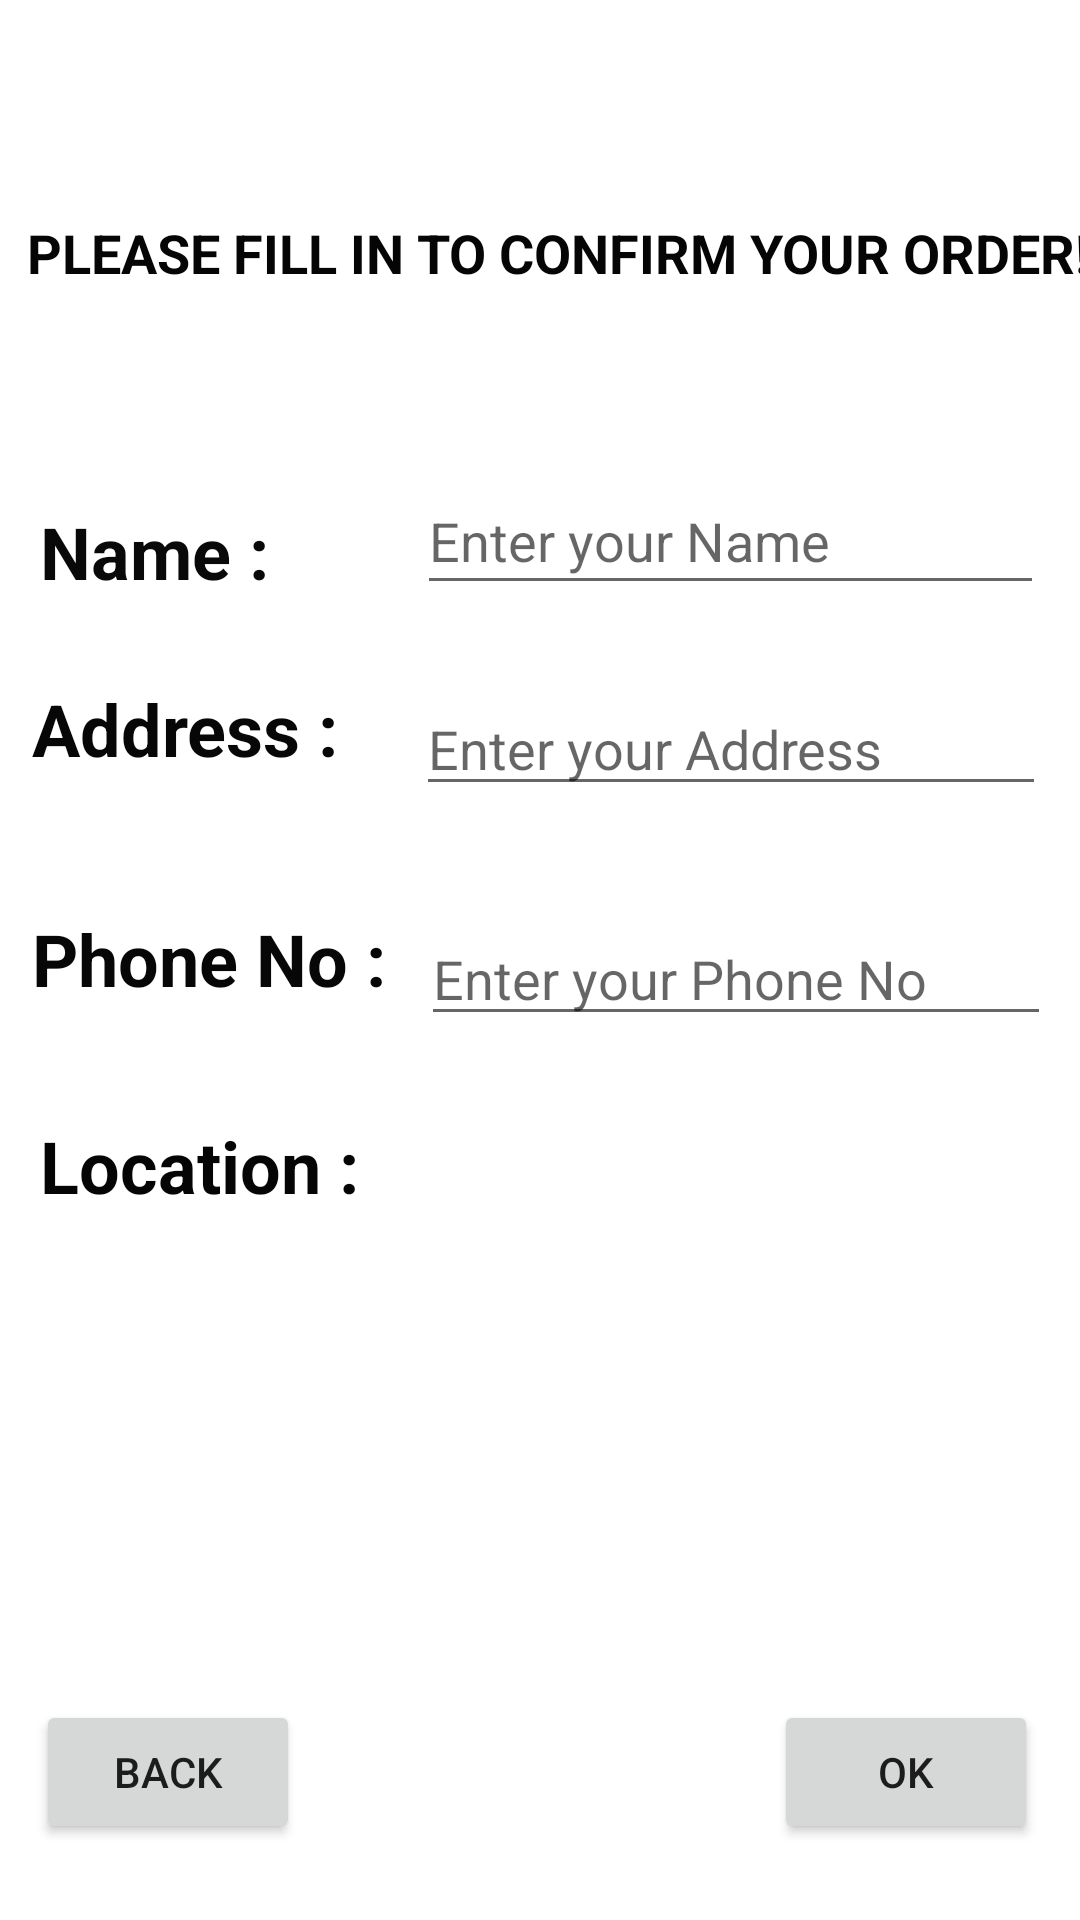

Android layout source for this screen:
<!-- AndroidManifest.xml: application theme Theme.MidPoint1 -->
<!-- res/layout/activity_comfirmorder.xml -->
<?xml version="1.0" encoding="utf-8"?>
<androidx.constraintlayout.widget.ConstraintLayout xmlns:android="http://schemas.android.com/apk/res/android"
    xmlns:app="http://schemas.android.com/apk/res-auto"
    xmlns:tools="http://schemas.android.com/tools"
    android:layout_width="match_parent"
    android:layout_height="match_parent"
    tools:context=".Comfirmorder">

    <EditText
        android:id="@+id/edtxtname"
        android:layout_width="209dp"
        android:layout_height="46dp"
        android:ems="10"
        android:hint="Enter your Name"
        android:inputType="textPersonName"
        app:layout_constraintBottom_toBottomOf="parent"
        app:layout_constraintEnd_toEndOf="parent"
        app:layout_constraintHorizontal_bias="0.92"
        app:layout_constraintStart_toStartOf="parent"
        app:layout_constraintTop_toTopOf="parent"
        app:layout_constraintVertical_bias="0.262" />

    <EditText
        android:id="@+id/edtxtaddress"
        android:layout_width="wrap_content"
        android:layout_height="wrap_content"
        android:ems="10"
        android:hint="Enter your Address"
        android:inputType="textPersonName"
        app:layout_constraintBottom_toBottomOf="parent"
        app:layout_constraintEnd_toEndOf="parent"
        app:layout_constraintHorizontal_bias="0.925"
        app:layout_constraintStart_toStartOf="parent"
        app:layout_constraintTop_toTopOf="parent"
        app:layout_constraintVertical_bias="0.38" />

    <TextView
        android:id="@+id/txtnameuser"
        android:layout_width="wrap_content"
        android:layout_height="wrap_content"
        android:text="Name :"
        android:textColor="#090909"
        android:textSize="24sp"
        android:textStyle="bold"
        app:layout_constraintBottom_toBottomOf="parent"
        app:layout_constraintEnd_toEndOf="parent"
        app:layout_constraintHorizontal_bias="0.047"
        app:layout_constraintStart_toStartOf="parent"
        app:layout_constraintTop_toTopOf="parent"
        app:layout_constraintVertical_bias="0.276" />

    <TextView
        android:id="@+id/txtphone"
        android:layout_width="wrap_content"
        android:layout_height="wrap_content"
        android:text="Phone No :"
        android:textColor="#070707"
        android:textSize="24sp"
        android:textStyle="bold"
        app:layout_constraintBottom_toBottomOf="parent"
        app:layout_constraintEnd_toEndOf="parent"
        app:layout_constraintHorizontal_bias="0.044"
        app:layout_constraintStart_toStartOf="parent"
        app:layout_constraintTop_toTopOf="parent"
        app:layout_constraintVertical_bias="0.499" />

    <TextView
        android:id="@+id/txtaddress"
        android:layout_width="wrap_content"
        android:layout_height="wrap_content"
        android:text="Address :"
        android:textColor="#070707"
        android:textSize="24sp"
        android:textStyle="bold"
        app:layout_constraintBottom_toBottomOf="parent"
        app:layout_constraintEnd_toEndOf="parent"
        app:layout_constraintHorizontal_bias="0.042"
        app:layout_constraintStart_toStartOf="parent"
        app:layout_constraintTop_toTopOf="parent"
        app:layout_constraintVertical_bias="0.373" />

    <Button
        android:id="@+id/btnaccept"
        android:layout_width="wrap_content"
        android:layout_height="wrap_content"
        android:text="OK"
        app:layout_constraintBottom_toBottomOf="parent"
        app:layout_constraintEnd_toEndOf="parent"
        app:layout_constraintHorizontal_bias="0.949"
        app:layout_constraintStart_toStartOf="parent"
        app:layout_constraintTop_toTopOf="parent"
        app:layout_constraintVertical_bias="0.957" />

    <Button
        android:id="@+id/btnbco"
        android:layout_width="wrap_content"
        android:layout_height="wrap_content"
        android:layout_marginStart="12dp"
        android:layout_marginLeft="12dp"
        android:text="BACK"
        app:layout_constraintBottom_toBottomOf="parent"
        app:layout_constraintStart_toStartOf="parent"
        app:layout_constraintTop_toTopOf="parent"
        app:layout_constraintVertical_bias="0.957" />

    <TextView
        android:id="@+id/txtlocation"
        android:layout_width="wrap_content"
        android:layout_height="wrap_content"
        android:text="Location :"
        android:textColor="#050505"
        android:textSize="24sp"
        android:textStyle="bold"
        app:layout_constraintBottom_toBottomOf="parent"
        app:layout_constraintEnd_toEndOf="parent"
        app:layout_constraintHorizontal_bias="0.052"
        app:layout_constraintStart_toStartOf="parent"
        app:layout_constraintTop_toTopOf="parent"
        app:layout_constraintVertical_bias="0.613" />

    <EditText
        android:id="@+id/edtxtphone"
        android:layout_width="wrap_content"
        android:layout_height="wrap_content"
        android:ems="10"
        android:hint="Enter your Phone No"
        android:inputType="phone"
        app:layout_constraintBottom_toBottomOf="parent"
        app:layout_constraintEnd_toEndOf="parent"
        app:layout_constraintHorizontal_bias="0.935"
        app:layout_constraintStart_toStartOf="parent"
        app:layout_constraintTop_toTopOf="parent"
        app:layout_constraintVertical_bias="0.508" />

    <TextView
        android:id="@+id/txtconfirm"
        android:layout_width="wrap_content"
        android:layout_height="wrap_content"
        android:text="PLEASE FILL IN TO CONFIRM YOUR ORDER!"
        android:textColor="#050505"
        android:textSize="18sp"
        android:textStyle="bold"
        app:layout_constraintBottom_toBottomOf="parent"
        app:layout_constraintEnd_toEndOf="parent"
        app:layout_constraintHorizontal_bias="0.355"
        app:layout_constraintStart_toStartOf="@+id/txtphone"
        app:layout_constraintTop_toTopOf="parent"
        app:layout_constraintVertical_bias="0.117" />

</androidx.constraintlayout.widget.ConstraintLayout>
<!-- resources referenced by this layout -->
<resources>
  <style name="Theme.MidPoint1" parent="Theme.MaterialComponents.DayNight.DarkActionBar">
          
          <item name="colorPrimary">@color/purple_500</item>
          <item name="colorPrimaryVariant">@color/purple_700</item>
          <item name="colorOnPrimary">@color/white</item>
          
          <item name="colorSecondary">@color/teal_200</item>
          <item name="colorSecondaryVariant">@color/teal_700</item>
          <item name="colorOnSecondary">@color/black</item>
          
          <item name="android:statusBarColor" tools:targetApi="l">?attr/colorPrimaryVariant</item>
          
      </style>
  <!-- not gathered from this repository: default colours our renderer supplied (Android Studio template values) -->
  <color name="purple_500">#FF6200EE</color>
  <color name="purple_700">#FF3700B3</color>
  <color name="teal_200">#FF03DAC5</color>
  <color name="teal_700">#FF018786</color>
  <color name="black">#FF000000</color>
  <color name="white">#FFFFFFFF</color>
</resources>
